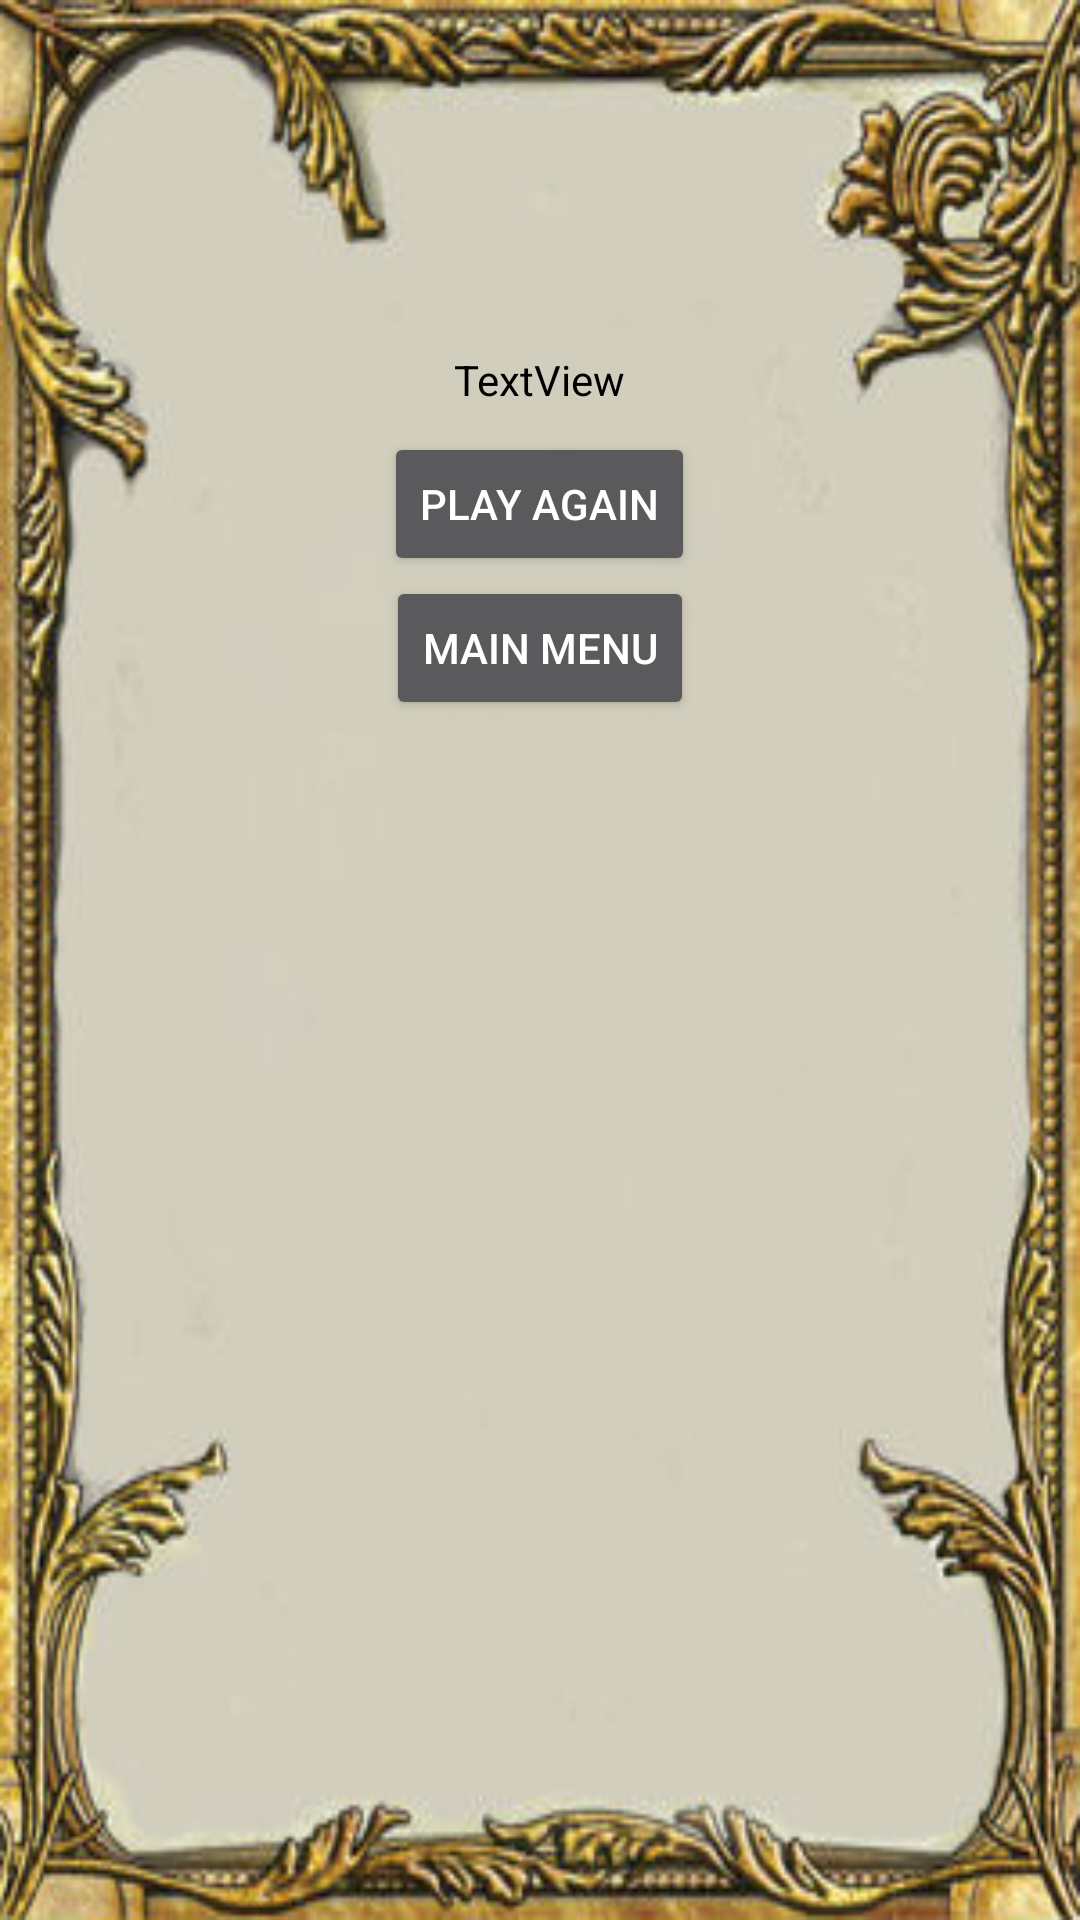

Reconstruct the res/layout file that produces this screen, plus the resources it refers to.
<!-- AndroidManifest.xml: application theme Theme.AppCompat.light -->
<!-- res/layout/activity_end_game.xml -->
<?xml version="1.0" encoding="utf-8"?>
<RelativeLayout xmlns:android="http://schemas.android.com/apk/res/android"
    xmlns:tools="http://schemas.android.com/tools"
    android:id="@+id/activity_end_game"
    android:layout_width="match_parent"
    android:layout_height="match_parent"
    android:paddingBottom="@dimen/activity_vertical_margin"
    android:paddingLeft="@dimen/activity_horizontal_margin"
    android:paddingRight="@dimen/activity_horizontal_margin"
    android:paddingTop="@dimen/activity_vertical_margin"
    android:background="@drawable/background1"
    tools:context="com.example.padcf.loveletter.EndGame">

    <Button
        android:text="Play Again"
        android:layout_width="wrap_content"
        android:layout_height="wrap_content"
        android:layout_alignParentTop="true"
        android:layout_centerHorizontal="true"
        android:layout_marginTop="144dp"
        android:id="@+id/playAgainButon" />

    <Button
        android:text="Main Menu"
        android:layout_width="wrap_content"
        android:layout_height="wrap_content"
        android:layout_below="@+id/playAgainButon"
        android:layout_centerHorizontal="true"
        android:id="@+id/mainMenuButton" />

    <TextView
        android:text="TextView"
        android:layout_width="wrap_content"
        android:layout_height="wrap_content"
        android:layout_above="@+id/mainMenuButton"
        android:layout_centerHorizontal="true"
        android:layout_marginBottom="56dp"
        android:id="@+id/winnerTextView"
        android:textColor="#000000"/>
</RelativeLayout>
<!-- resources referenced by this layout -->
<resources>
  <!-- drawable background1: jpg bitmap (drawable-xxhdpi, 26616 bytes) -->
  <style name="Theme.AppCompat.light">NoTitleBar</style>
</resources>
